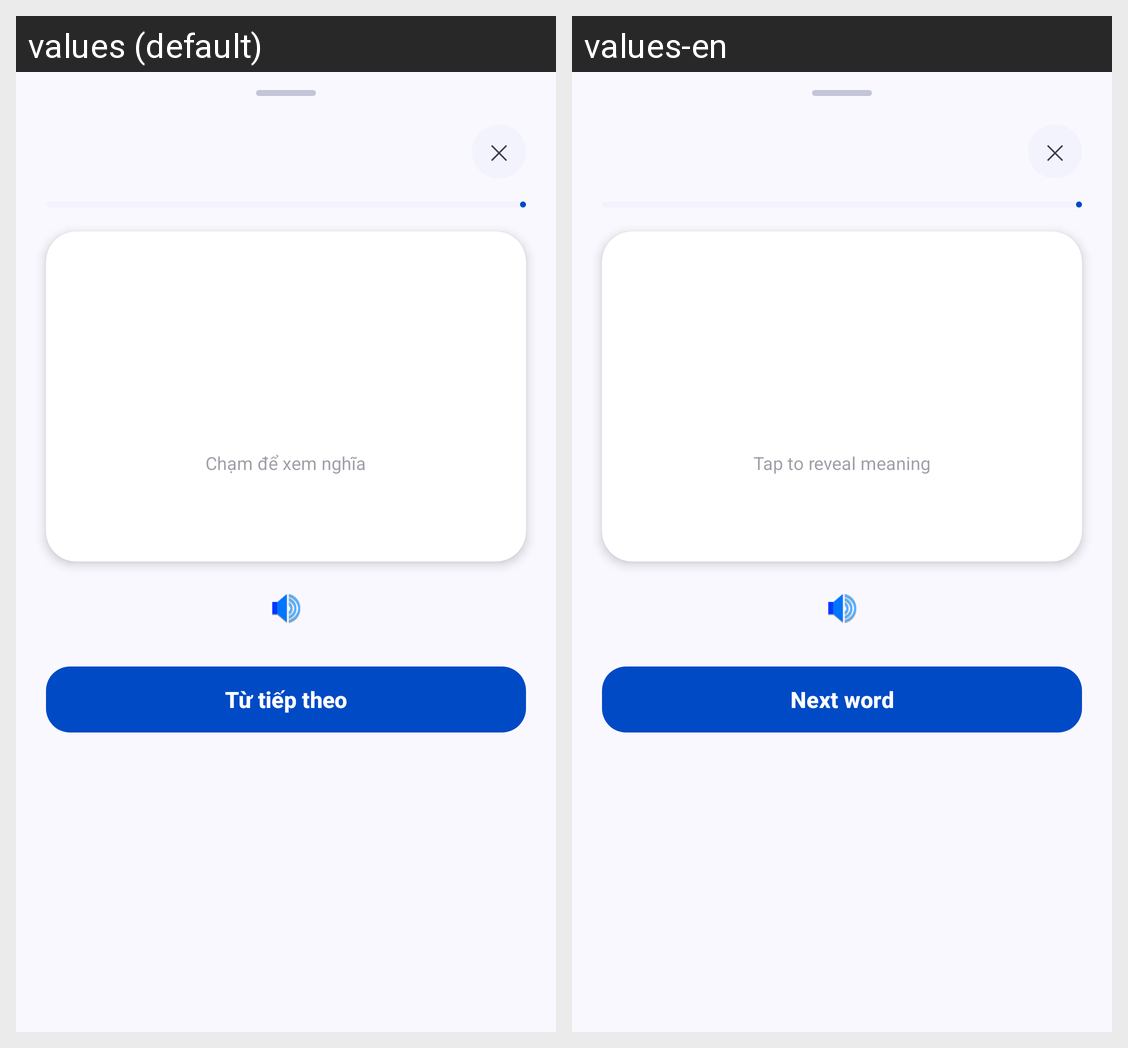

The same Android screen rendered under two of its app's locales, left to right. List the strings drawn on it with the default value and each locale's translation.
Android screen res/layout/sheet_category_flashcard.xml rendered under 2 locales, left to right: values (default), values-en. Device: Nexus 5 (rendered at 1080×1920; each locale shown at half size, 540×960, under a caption strip naming it); theme Theme.ObjectLanguage.
Strings drawn on this screen, with the default value and each locale's value (text and hints the layout hard-codes, and strings that could not be matched under every locale, appear in the picture but are not listed):

symbol_close
  values: ✕
  values-en: ✕

flashcard_tap_to_reveal
  values: Chạm để xem nghĩa
  values-en: Tap to reveal meaning

flashcard_next
  values: Từ tiếp theo
  values-en: Next word
